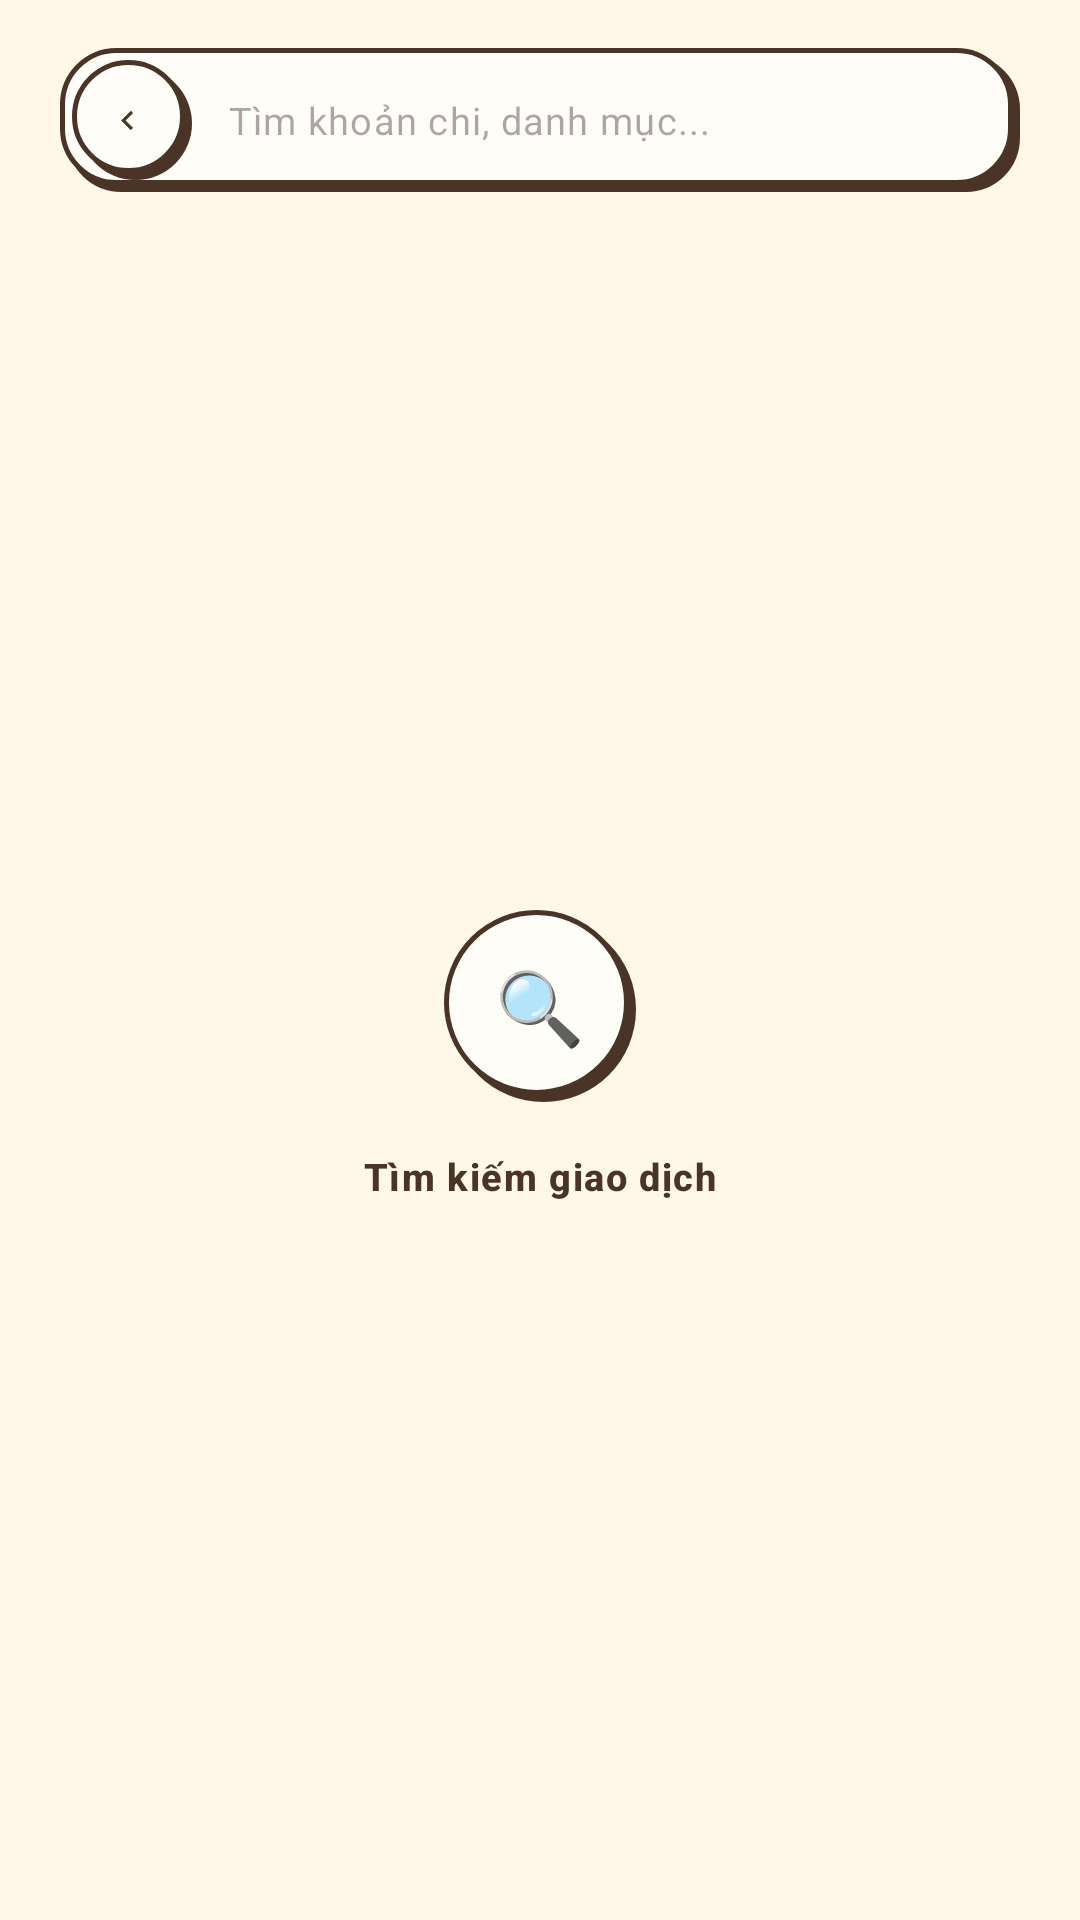

Layout XML and referenced resources for this Android screen:
<!-- AndroidManifest.xml: application theme Theme.Tiu -->
<!-- res/layout/fragment_search.xml -->
<?xml version="1.0" encoding="utf-8"?>
<androidx.constraintlayout.widget.ConstraintLayout xmlns:android="http://schemas.android.com/apk/res/android"
    xmlns:app="http://schemas.android.com/apk/res-auto"
    xmlns:tools="http://schemas.android.com/tools"
    android:layout_width="match_parent"
    android:layout_height="match_parent"
    android:background="@color/tiu_paper">

    
    <LinearLayout
        android:id="@+id/searchBar"
        android:layout_width="match_parent"
        android:layout_height="wrap_content"
        android:layout_marginHorizontal="20dp"
        android:layout_marginTop="16dp"
        android:background="@drawable/bg_doodle_input"
        android:gravity="center_vertical"
        android:orientation="horizontal"
        android:padding="4dp"
        app:layout_constraintTop_toTopOf="parent">

        <ImageView
            android:id="@+id/btnBack"
            style="@style/Widget.Tiu.CircleButton"
            android:layout_width="40dp"
            android:layout_height="40dp"
            android:src="@drawable/ic_chevron_left" />

        <EditText
            android:id="@+id/inputSearch"
            android:layout_width="0dp"
            android:layout_height="match_parent"
            android:layout_weight="1"
            android:background="@null"
            android:hint="Tìm khoản chi, danh mục..."
            android:importantForAutofill="no"
            android:inputType="text"
            android:paddingHorizontal="12dp"
            android:textAppearance="@style/TextAppearance.Tiu.BodySmall" />

        <ImageView
            android:id="@+id/btnClear"
            style="@style/Widget.Tiu.CircleButton"
            android:layout_width="40dp"
            android:layout_height="40dp"
            android:src="@drawable/ic_close"
            android:visibility="gone" />
    </LinearLayout>

    
    <androidx.recyclerview.widget.RecyclerView
        android:id="@+id/recyclerResults"
        android:layout_width="match_parent"
        android:layout_height="0dp"
        android:layout_marginTop="16dp"
        android:clipToPadding="false"
        android:paddingBottom="80dp"
        app:layout_constraintBottom_toBottomOf="parent"
        app:layout_constraintTop_toBottomOf="@id/searchBar"
        tools:listitem="@layout/item_home_row" />

    
    <LinearLayout
        android:id="@+id/emptyState"
        android:layout_width="wrap_content"
        android:layout_height="wrap_content"
        android:gravity="center"
        android:orientation="vertical"
        app:layout_constraintBottom_toBottomOf="parent"
        app:layout_constraintEnd_toEndOf="parent"
        app:layout_constraintStart_toStartOf="parent"
        app:layout_constraintTop_toBottomOf="@id/searchBar">

        <TextView
            android:layout_width="64dp"
            android:layout_height="64dp"
            android:background="@drawable/bg_doodle_circle"
            android:gravity="center"
            android:text="🔍"
            android:textSize="24sp" />

        <TextView
            android:id="@+id/textEmpty"
            android:layout_width="wrap_content"
            android:layout_height="wrap_content"
            android:layout_marginTop="16dp"
            android:text="Tìm kiếm giao dịch"
            android:textAppearance="@style/TextAppearance.Tiu.Label" />
    </LinearLayout>

</androidx.constraintlayout.widget.ConstraintLayout>
<!-- resources referenced by this layout -->
<resources>
  <color name="tiu_paper">#FFF7E8</color>
  <!-- drawable bg_doodle_circle (drawable) -->
  <?xml version="1.0" encoding="utf-8"?>
  <layer-list xmlns:android="http://schemas.android.com/apk/res/android">
      <item android:left="2.5dp" android:top="2.5dp">
          <shape android:shape="oval"><solid android:color="@color/tiu_ink" /></shape>
      </item>
      <item android:right="2.5dp" android:bottom="2.5dp">
          <shape android:shape="oval">
              <solid android:color="@color/tiu_card" />
              <stroke android:width="1.5dp" android:color="@color/tiu_ink" />
          </shape>
      </item>
  </layer-list>
  <!-- drawable bg_doodle_input (drawable) -->
  <?xml version="1.0" encoding="utf-8"?>
  <layer-list xmlns:android="http://schemas.android.com/apk/res/android">
      <item android:left="2.5dp" android:top="2.5dp">
          <shape android:shape="rectangle">
              <solid android:color="@color/tiu_ink" />
              <corners android:radius="18dp" />
          </shape>
      </item>
      <item android:right="2.5dp" android:bottom="2.5dp">
          <shape android:shape="rectangle">
              <solid android:color="@color/tiu_card" />
              <stroke android:width="1.5dp" android:color="@color/tiu_ink" />
              <corners android:radius="18dp" />
          </shape>
      </item>
  </layer-list>
  <!-- drawable ic_chevron_left (drawable) -->
  <?xml version="1.0" encoding="utf-8"?>
  
  <vector xmlns:android="http://schemas.android.com/apk/res/android"
      android:width="24dp" android:height="24dp"
      android:viewportWidth="24" android:viewportHeight="24"
      android:tint="?attr/colorControlNormal">
      <path android:fillColor="@android:color/white" android:pathData="M15.41,7.41L14,6l-6,6 6,6 1.41,-1.41L10.83,12z" />
  </vector>
  <!-- drawable ic_close (drawable) -->
  <?xml version="1.0" encoding="utf-8"?>
  
  <vector xmlns:android="http://schemas.android.com/apk/res/android"
      android:width="24dp" android:height="24dp"
      android:viewportWidth="24" android:viewportHeight="24"
      android:tint="?attr/colorControlNormal">
      <path android:fillColor="@android:color/white" android:pathData="M19,6.41L17.59,5 12,10.59 6.41,5 5,6.41 10.59,12 5,17.59 6.41,19 12,13.41 17.59,19 19,17.59 13.41,12z" />
  </vector>
  <style name="TextAppearance.Tiu.BodySmall" parent="TextAppearance.Material3.BodySmall">
          <item name="android:textSize">12.5sp</item>
          <item name="android:textColor">@color/tiu_ink</item>
      </style>
  <style name="TextAppearance.Tiu.Label" parent="TextAppearance.Material3.LabelMedium">
          <item name="android:textSize">12.5sp</item>
          <item name="android:textStyle">bold</item>
          <item name="android:textColor">@color/tiu_ink</item>
      </style>
  <style name="Widget.Tiu.CircleButton" parent="">
          <item name="android:layout_width">48dp</item>
          <item name="android:layout_height">48dp</item>
          <item name="android:background">@drawable/bg_doodle_circle</item>
          <item name="android:padding">12dp</item>
          <item name="android:paddingBottom">15dp</item>
          <item name="android:paddingEnd">15dp</item>
          <item name="tint">@color/tiu_ink</item>
          <item name="android:clickable">true</item>
          <item name="android:focusable">true</item>
      </style>
  <color name="tiu_ink">#4A3427</color>
  <color name="tiu_card">#FFFDF7</color>
  <color name="tiu_orange">#F07D45</color>
  <color name="white">#FFFFFF</color>
  <color name="tiu_orange_pastel">#FFB780</color>
  <color name="tiu_text_secondary">#806B5D</color>
  <color name="tiu_expense">#E96F62</color>
</resources>
